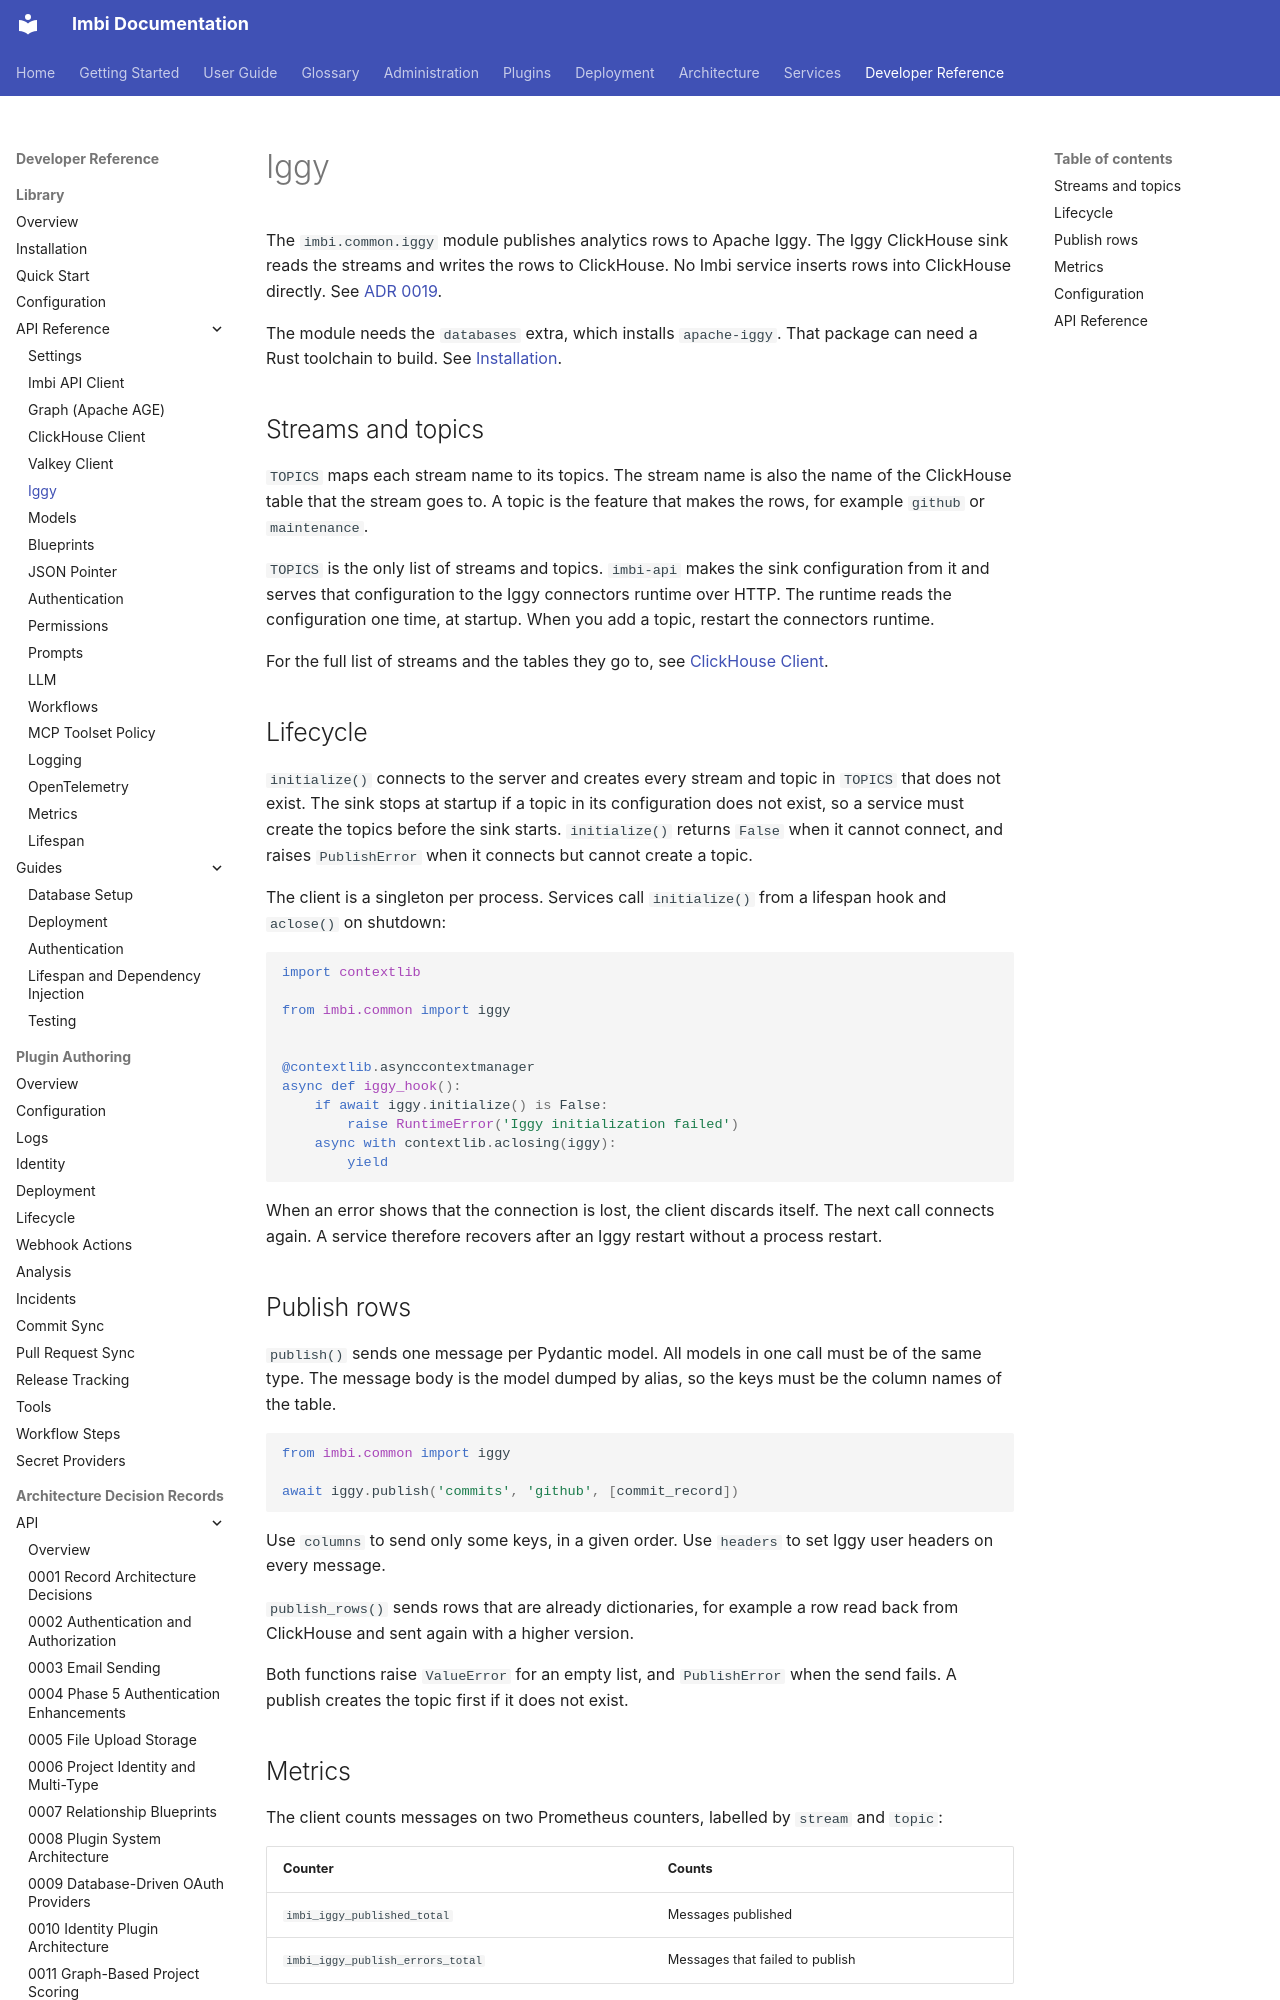

repository: AWeber-Imbi/imbi · page: common/api/iggy/index.html · generator: mkdocs

# Iggy

The `imbi.common.iggy` module publishes analytics rows to Apache Iggy.
The Iggy ClickHouse sink reads the streams and writes the rows to
ClickHouse. No Imbi service inserts rows into ClickHouse directly. See
[ADR 0019](../../api/adr/0019-apache-iggy-message-streaming.md).

The module needs the `databases` extra, which installs `apache-iggy`.
That package can need a Rust toolchain to build. See
[Installation](../installation.md).

## Streams and topics

`TOPICS` maps each stream name to its topics. The stream name is also
the name of the ClickHouse table that the stream goes to. A topic is the
feature that makes the rows, for example `github` or `maintenance`.

`TOPICS` is the only list of streams and topics. `imbi-api` makes the
sink configuration from it and serves that configuration to the Iggy
connectors runtime over HTTP. The runtime reads the configuration one
time, at startup. When you add a topic, restart the connectors runtime.

For the full list of streams and the tables they go to, see
[ClickHouse Client](clickhouse.md#built-in-tables).

## Lifecycle

`initialize()` connects to the server and creates every stream and topic
in `TOPICS` that does not exist. The sink stops at startup if a topic in
its configuration does not exist, so a service must create the topics
before the sink starts. `initialize()` returns `False` when it cannot
connect, and raises `PublishError` when it connects but cannot create a
topic.

The client is a singleton per process. Services call `initialize()` from
a lifespan hook and `aclose()` on shutdown:

```python
import contextlib

from imbi.common import iggy


@contextlib.asynccontextmanager
async def iggy_hook():
    if await iggy.initialize() is False:
        raise RuntimeError('Iggy initialization failed')
    async with contextlib.aclosing(iggy):
        yield
```

When an error shows that the connection is lost, the client discards
itself. The next call connects again. A service therefore recovers
after an Iggy restart without a process restart.
